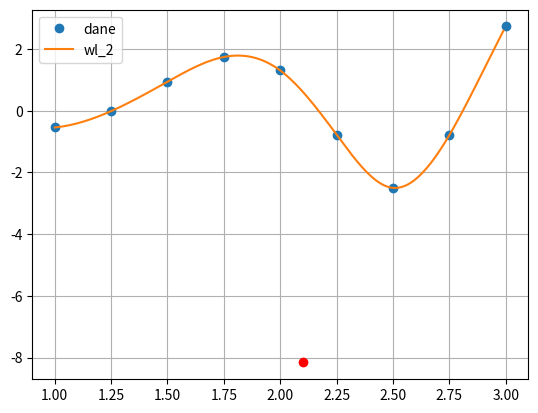

Here is the Python script that generated this plot:
import matplotlib.pyplot as plt
import numpy as np
from scipy.interpolate import CubicSpline
dx=np.array([1, 1.25, 1.5, 1.75, 2, 2.25, 2.5, 2.75, 3],dtype=float)
dy=np.array([-0.5403, -0.0104, 0.9423, 1.7445, 1.3073, -0.7718, -2.4986, -0.7903, 2.7334],dtype=float)

#find y'(x) x =2.1
wl_2 = CubicSpline(dx, dy)
print(wl_2(2.1,1))
plt.plot(dx, dy,'o')
xw2 = np.arange(1.0, 3, 0.01)
plt.plot(xw2, wl_2(xw2))
plt.plot(2.1,wl_2(2.1,1),'ro')
plt.grid()
plt.legend(['dane',  'wl_2'], loc='best')
plt.show()